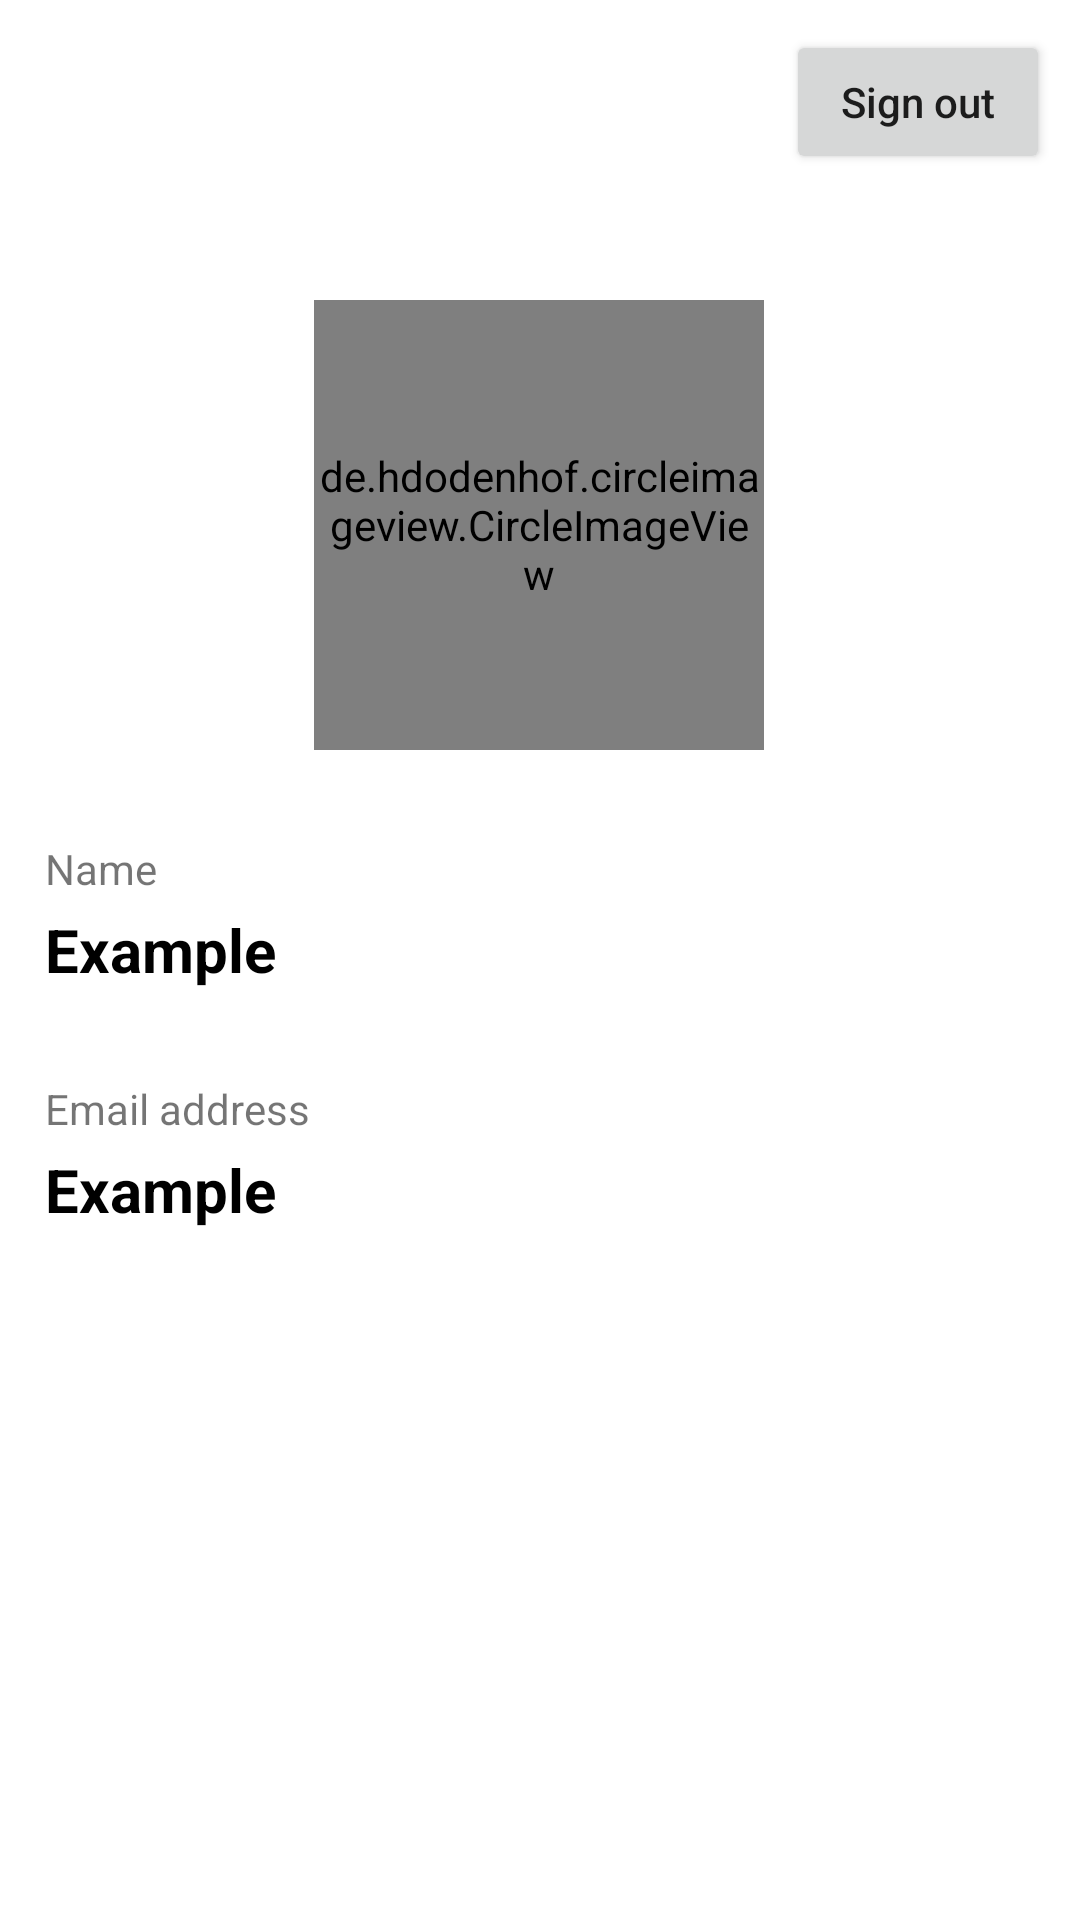

Layout XML and referenced resources for this Android screen:
<!-- AndroidManifest.xml: application theme Theme.example -->
<!-- res/layout/fragment_profile.xml -->
<?xml version="1.0" encoding="utf-8"?>
<androidx.constraintlayout.widget.ConstraintLayout xmlns:android="http://schemas.android.com/apk/res/android"
    xmlns:app="http://schemas.android.com/apk/res-auto"
    xmlns:tools="http://schemas.android.com/tools"
    android:layout_width="match_parent"
    android:layout_height="match_parent">


    <de.hdodenhof.circleimageview.CircleImageView
        android:id="@+id/profile_image"
        android:layout_width="150dp"
        android:layout_height="150dp"
        android:layout_marginTop="100dp"
        app:layout_constraintEnd_toEndOf="parent"
        app:layout_constraintHorizontal_bias="0.498"
        app:layout_constraintStart_toStartOf="parent"
        app:layout_constraintTop_toTopOf="parent" />


    <TextView
        android:id="@+id/name"
        android:layout_width="wrap_content"
        android:layout_height="wrap_content"
        android:layout_marginStart="15dp"

        android:layout_marginTop="30dp"
        android:text="@string/name"
        app:layout_constraintStart_toStartOf="parent"
        app:layout_constraintTop_toBottomOf="@+id/profile_image" />

    <TextView
        android:id="@+id/name_txt"
        android:layout_width="wrap_content"
        android:layout_height="wrap_content"
        android:layout_marginTop="4dp"
        android:text="@string/example"
        android:textColor="@color/black"
        android:textSize="20sp"
        android:textStyle="bold"
        app:layout_constraintStart_toStartOf="@+id/name"
        app:layout_constraintTop_toBottomOf="@+id/name" />

    <TextView
        android:id="@+id/email"
        android:layout_width="wrap_content"
        android:layout_height="wrap_content"
        android:layout_marginTop="30dp"
        android:text="@string/email_address"
        app:layout_constraintStart_toStartOf="@+id/name_txt"
        app:layout_constraintTop_toBottomOf="@+id/name_txt" />

    <TextView
        android:id="@+id/email_txt"
        android:layout_width="wrap_content"
        android:layout_height="wrap_content"
        android:layout_marginTop="4dp"
        android:text="@string/example"
        android:textColor="@color/black"
        android:textSize="20sp"
        android:textStyle="bold"
        app:layout_constraintStart_toStartOf="@+id/email"
        app:layout_constraintTop_toBottomOf="@+id/email" />


    <Button
        android:id="@+id/sign_out_btn"
        android:layout_width="wrap_content"
        android:layout_height="wrap_content"
        android:layout_marginTop="10dp"
        android:layout_marginEnd="10dp"
        android:text="@string/sign_out"
        android:textAllCaps="false"
        app:layout_constraintEnd_toEndOf="parent"
        app:layout_constraintTop_toTopOf="parent" />



</androidx.constraintlayout.widget.ConstraintLayout>
<!-- resources referenced by this layout -->
<resources>
  <color name="black">#FF000000</color>
  <string name="email_address">Email address</string>
  <string name="example">Example</string>
  <string name="name">Name</string>
  <string name="sign_out">Sign out</string>
  <style name="Theme.example" parent="Theme.MaterialComponents.DayNight.DarkActionBar">
          
          <item name="colorPrimary">@color/custom_orange</item>
          <item name="colorOnPrimary">@color/white</item>
          
          <item name="colorSecondary">#EA6004</item>
          <item name="colorSecondaryVariant">@color/teal_700</item>
          <item name="colorOnSecondary">@color/black</item>
          
          <item name="android:statusBarColor" tools:targetApi="l">#FF5C00</item>
          
      </style>
  <color name="custom_orange">#FF5C00</color>
  <color name="white">#FFFFFFFF</color>
  <color name="teal_700">#FF018786</color>
</resources>
